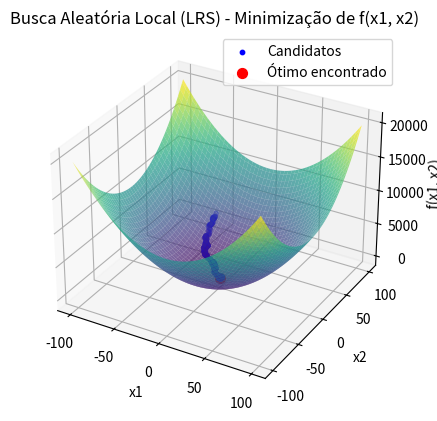

Here is the Python script that generated this plot:
import numpy as np
import matplotlib.pyplot as plt
from mpl_toolkits.mplot3d import Axes3D

# Definindo a função a ser minimizada
def f(x):
    return x[0]**2 + x[1]**2

# Função para gerar um novo candidato com perturbação
def perturb(x, sigma):
    return x + np.random.normal(0, sigma, size=x.shape)
#Gera um vetor de perturbação com distribuição normal (gaussiana) de média 0 e desvio padrão sigma, com a mesma forma que x.

# Inicializando o algoritmo de busca aleatória local (LRS)
def lrs(f, bounds, sigma, Nmax):
    # Gerar x inicial uniformemente dentro dos limites bounds
    x_best = np.random.uniform(bounds[0], bounds[1], 2)
    f_best = f(x_best) #Avalia o valor da função objetivo para o ponto inicial.
    
    # Armazenar todos os pontos candidatos para visualização começando pelo ponto inicial
    all_candidates = [x_best]
    
    # Rodar o algoritmo por Nmax iterações
    for i in range(Nmax):
        x_cand = perturb(x_best, sigma) #Gera um novo candidato perturbado.
        
        # Verificar se o novo candidato está dentro dos limites (restrição de caixa)/bounds
        x_cand = np.clip(x_cand, bounds[0], bounds[1])
        
        f_cand = f(x_cand) #Avalia a função objetivo no novo candidato.
        
        # Se o candidato for melhor, atualiza a melhor solução
        if f_cand < f_best:
            x_best = x_cand
            f_best = f_cand
        
        # Armazenar o candidato atual
        all_candidates.append(x_best) # Adiciona o ponto atual x_best à lista de candidatos
    
    return x_best, f_best, np.array(all_candidates)

# Parâmetros do problema
bounds = np.array([-100, 100])
sigma = 1.0  # Desvio padrão da perturbação
Nmax = 1000  # Número máximo de iterações

# Rodar o algoritmo LRS
x_opt, f_opt, candidates = lrs(f, bounds, sigma, Nmax)

# Resultados
print(f"Solução ótima encontrada: x = {x_opt}")
print(f"Valor mínimo da função: f(x) = {f_opt}")

# Visualização da função e dos pontos candidatos (Gráfico 3D)
x1_vals = np.linspace(bounds[0], bounds[1], 100)
x2_vals = np.linspace(bounds[0], bounds[1], 100)
X1, X2 = np.meshgrid(x1_vals, x2_vals)
Z = X1**2 + X2**2

# Criando o gráfico 3D
fig = plt.figure()
ax = fig.add_subplot(111, projection='3d')

# Plotando a superfície da função
ax.plot_surface(X1, X2, Z, cmap='viridis', alpha=0.7)

# Plotando os pontos candidatos em todas as iterações
ax.scatter(candidates[:, 0], candidates[:, 1], f(np.array(candidates).T), color='blue', s=10, label="Candidatos")

# Plotando o ponto ótimo encontrado
ax.scatter(x_opt[0], x_opt[1], f_opt, color='red', s=50, label="Ótimo encontrado")

# Ajustando os rótulos e o título
ax.set_title('Busca Aleatória Local (LRS) - Minimização de f(x1, x2)')
ax.set_xlabel('x1')
ax.set_ylabel('x2')
ax.set_zlabel('f(x1, x2)')
ax.legend()

plt.show()
